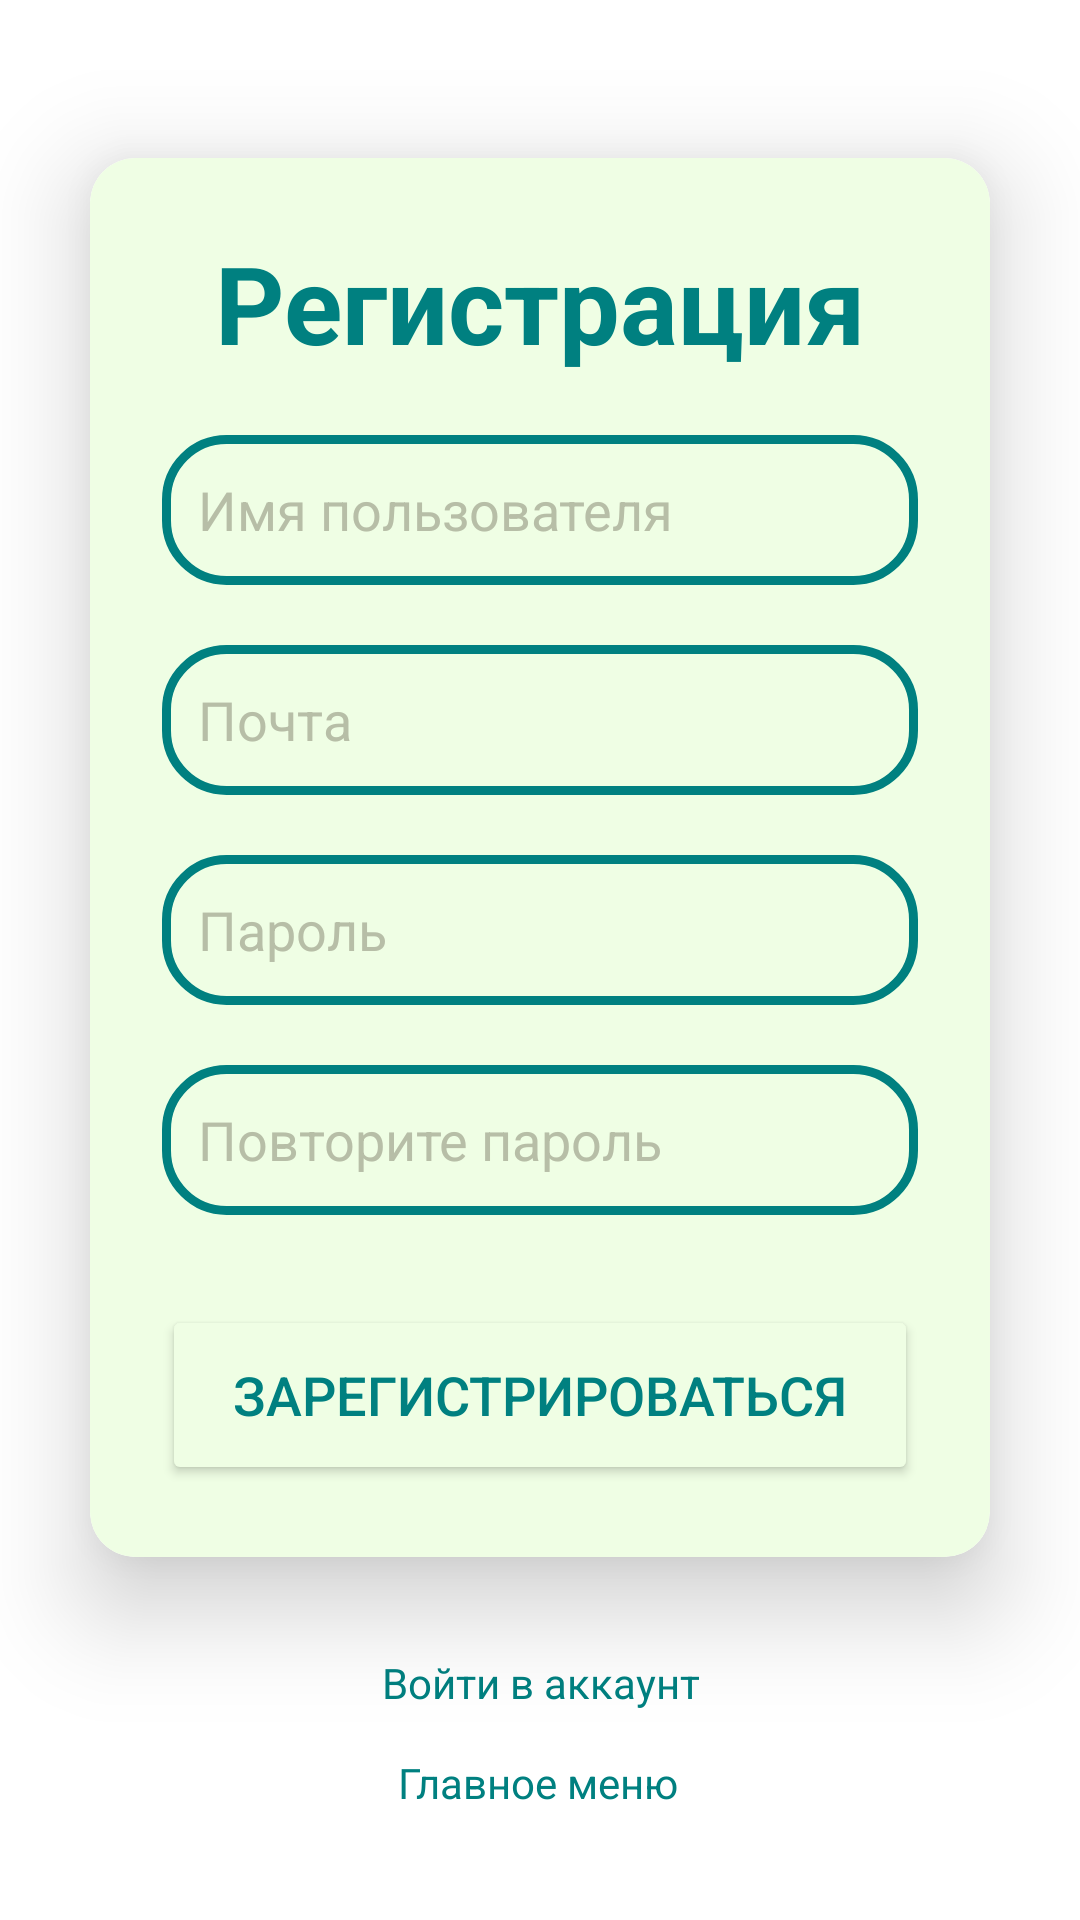

Here is an Android app screen rendered from its layout file. Give the layout XML and the strings, colors and styles it references.
<!-- AndroidManifest.xml: application theme Base.Theme.KR -->
<!-- res/layout/fragment_signup.xml -->
<?xml version="1.0" encoding="utf-8"?>
<androidx.constraintlayout.widget.ConstraintLayout
    xmlns:android="http://schemas.android.com/apk/res/android"
    xmlns:app="http://schemas.android.com/apk/res-auto"
    xmlns:tools="http://schemas.android.com/tools"
    xmlns:card_view="http://schemas.android.com/apk/res-auto"
    android:layout_width="match_parent"
    android:layout_height="match_parent"
    android:orientation="vertical"
    android:gravity="center"
    tools:context=".fragment.LoginFragment">

    <androidx.cardview.widget.CardView
        android:id="@+id/cardView"
        android:layout_width="match_parent"
        android:layout_height="wrap_content"
        android:layout_margin="30dp"
        android:background="@drawable/custom_bg"
        app:cardCornerRadius="15dp"
        app:cardElevation="20dp"
        app:layout_constraintBottom_toBottomOf="parent"
        app:layout_constraintEnd_toEndOf="parent"
        app:layout_constraintStart_toStartOf="parent"
        app:layout_constraintTop_toTopOf="parent"
        app:layout_constraintVertical_bias="0.2"
        >

        <LinearLayout
            android:layout_width="match_parent"
            android:layout_height="wrap_content"
            android:layout_gravity="center_horizontal"
            android:background="@drawable/bottomsheet_item_bg"
            android:orientation="vertical"
            android:padding="24dp">

            <TextView
                android:layout_width="match_parent"
                android:layout_height="wrap_content"
                android:text="Регистрация"
                android:textAlignment="center"
                android:textColor="@color/light_marine"
                android:textSize="36sp"
                android:textStyle="bold" />

            <EditText
                android:id="@+id/username_signup"
                android:layout_width="match_parent"
                android:layout_height="50dp"
                android:layout_marginTop="20dp"
                android:background="@drawable/custom_edittext"
                android:drawablePadding="8dp"
                android:hint="Имя пользователя"
                android:padding="12dp"
                android:textColor="@color/light_marine"
                android:textColorHint="@color/dark_peach" />

            <EditText
                android:id="@+id/email_signup"
                android:layout_width="match_parent"
                android:layout_height="50dp"
                android:layout_marginTop="20dp"
                android:background="@drawable/custom_edittext"
                android:drawablePadding="8dp"
                android:hint="Почта"
                android:padding="12dp"
                android:textColor="@color/light_marine"
                android:textColorHint="@color/dark_peach" />

            <EditText
                android:id="@+id/password_signup"
                android:layout_width="match_parent"
                android:layout_height="50dp"
                android:layout_marginTop="20dp"
                android:background="@drawable/custom_edittext"
                android:drawablePadding="8dp"
                android:hint="Пароль"
                app:passwordToggleEnabled="true"
                android:inputType="textPassword"
                android:padding="12dp"
                android:textColor="@color/light_marine"
                android:textColorHint="@color/dark_peach" />

            <EditText
                android:id="@+id/password_signup_copy"
                android:layout_width="match_parent"
                android:layout_height="50dp"
                android:layout_marginTop="20dp"
                android:background="@drawable/custom_edittext"
                android:drawablePadding="8dp"
                app:passwordToggleEnabled="true"
                android:hint="Повторите пароль"
                android:inputType="textPassword"
                android:padding="12dp"
                android:textColor="@color/light_marine"
                android:textColorHint="@color/dark_peach" />

            <Button
                android:id="@+id/signupButton"
                android:layout_width="match_parent"
                android:layout_height="60dp"
                android:layout_marginTop="30dp"
                android:backgroundTint="@color/light_olive"
                app:strokeWidth="2dp"
                app:strokeColor="@color/light_marine"
                app:cornerRadius="8dp"
                android:text="Зарегистрироваться"
                android:textColor="@color/light_marine"
                android:textSize="18sp" />
        </LinearLayout>

    </androidx.cardview.widget.CardView>

    <TextView
        android:id="@+id/loginText"
        android:layout_width="wrap_content"
        android:layout_height="wrap_content"
        android:layout_marginTop="24dp"
        android:clickable="true"
        android:focusable="true"
        android:padding="8dp"
        android:text="Войти в аккаунт"
        android:textAlignment="center"
        android:textColor="@color/light_marine"
        android:textSize="14sp"
        app:layout_constraintBottom_toBottomOf="parent"
        app:layout_constraintEnd_toEndOf="parent"
        app:layout_constraintStart_toStartOf="parent"
        app:layout_constraintTop_toBottomOf="@+id/cardView"
        app:layout_constraintVertical_bias="0.005" />

    <TextView
        android:id="@+id/returnText"
        android:layout_width="wrap_content"
        android:layout_height="wrap_content"
        android:clickable="true"
        android:focusable="true"
        android:text="Главное меню"
        android:textAlignment="center"
        android:textColor="@color/light_marine"
        android:textSize="14sp"
        app:layout_constraintBottom_toBottomOf="parent"
        app:layout_constraintEnd_toEndOf="parent"
        app:layout_constraintHorizontal_bias="0.498"
        app:layout_constraintStart_toStartOf="parent"
        app:layout_constraintTop_toBottomOf="@+id/loginText"
        app:layout_constraintVertical_bias="0.148" />

</androidx.constraintlayout.widget.ConstraintLayout>
<!-- resources referenced by this layout -->
<resources>
  <color name="dark_peach">#B7BEA7</color>
  <color name="light_marine">#008080</color>
  <color name="light_olive">#effee4</color>
  <!-- drawable bottomsheet_item_bg (drawable) -->
  <?xml version="1.0" encoding="UTF-8"?>
  <shape xmlns:android="http://schemas.android.com/apk/res/android">
      <solid android:color="@color/light_olive"/>
      <corners android:radius="15dp"/>
      <padding android:left="4dp" android:top="4dp" android:right="4dp" android:bottom="4dp"/>
  </shape>
  <!-- drawable custom_bg (drawable) -->
  <?xml version="1.0" encoding="UTF-8"?>
  <shape xmlns:android="http://schemas.android.com/apk/res/android">
      <solid android:color="@color/light_marine"/>
      <corners android:radius="20dp"/>
      <padding android:left="4dp" android:top="4dp" android:right="4dp" android:bottom="4dp"/>
  </shape>
  <!-- drawable custom_edittext (drawable) -->
  <?xml version="1.0" encoding="utf-8"?>
  <shape xmlns:android="http://schemas.android.com/apk/res/android"
      android:shape="rectangle">
      <stroke
          android:width="3dp"
          android:color="@color/light_marine"/>
      <corners
          android:radius="20dp"/>
  </shape>
  <style name="Base.Theme.KR" parent="Theme.Material3.DayNight.NoActionBar">
          <item name="android:windowBackground">#FFFFFF</item>
  
      </style>
</resources>
